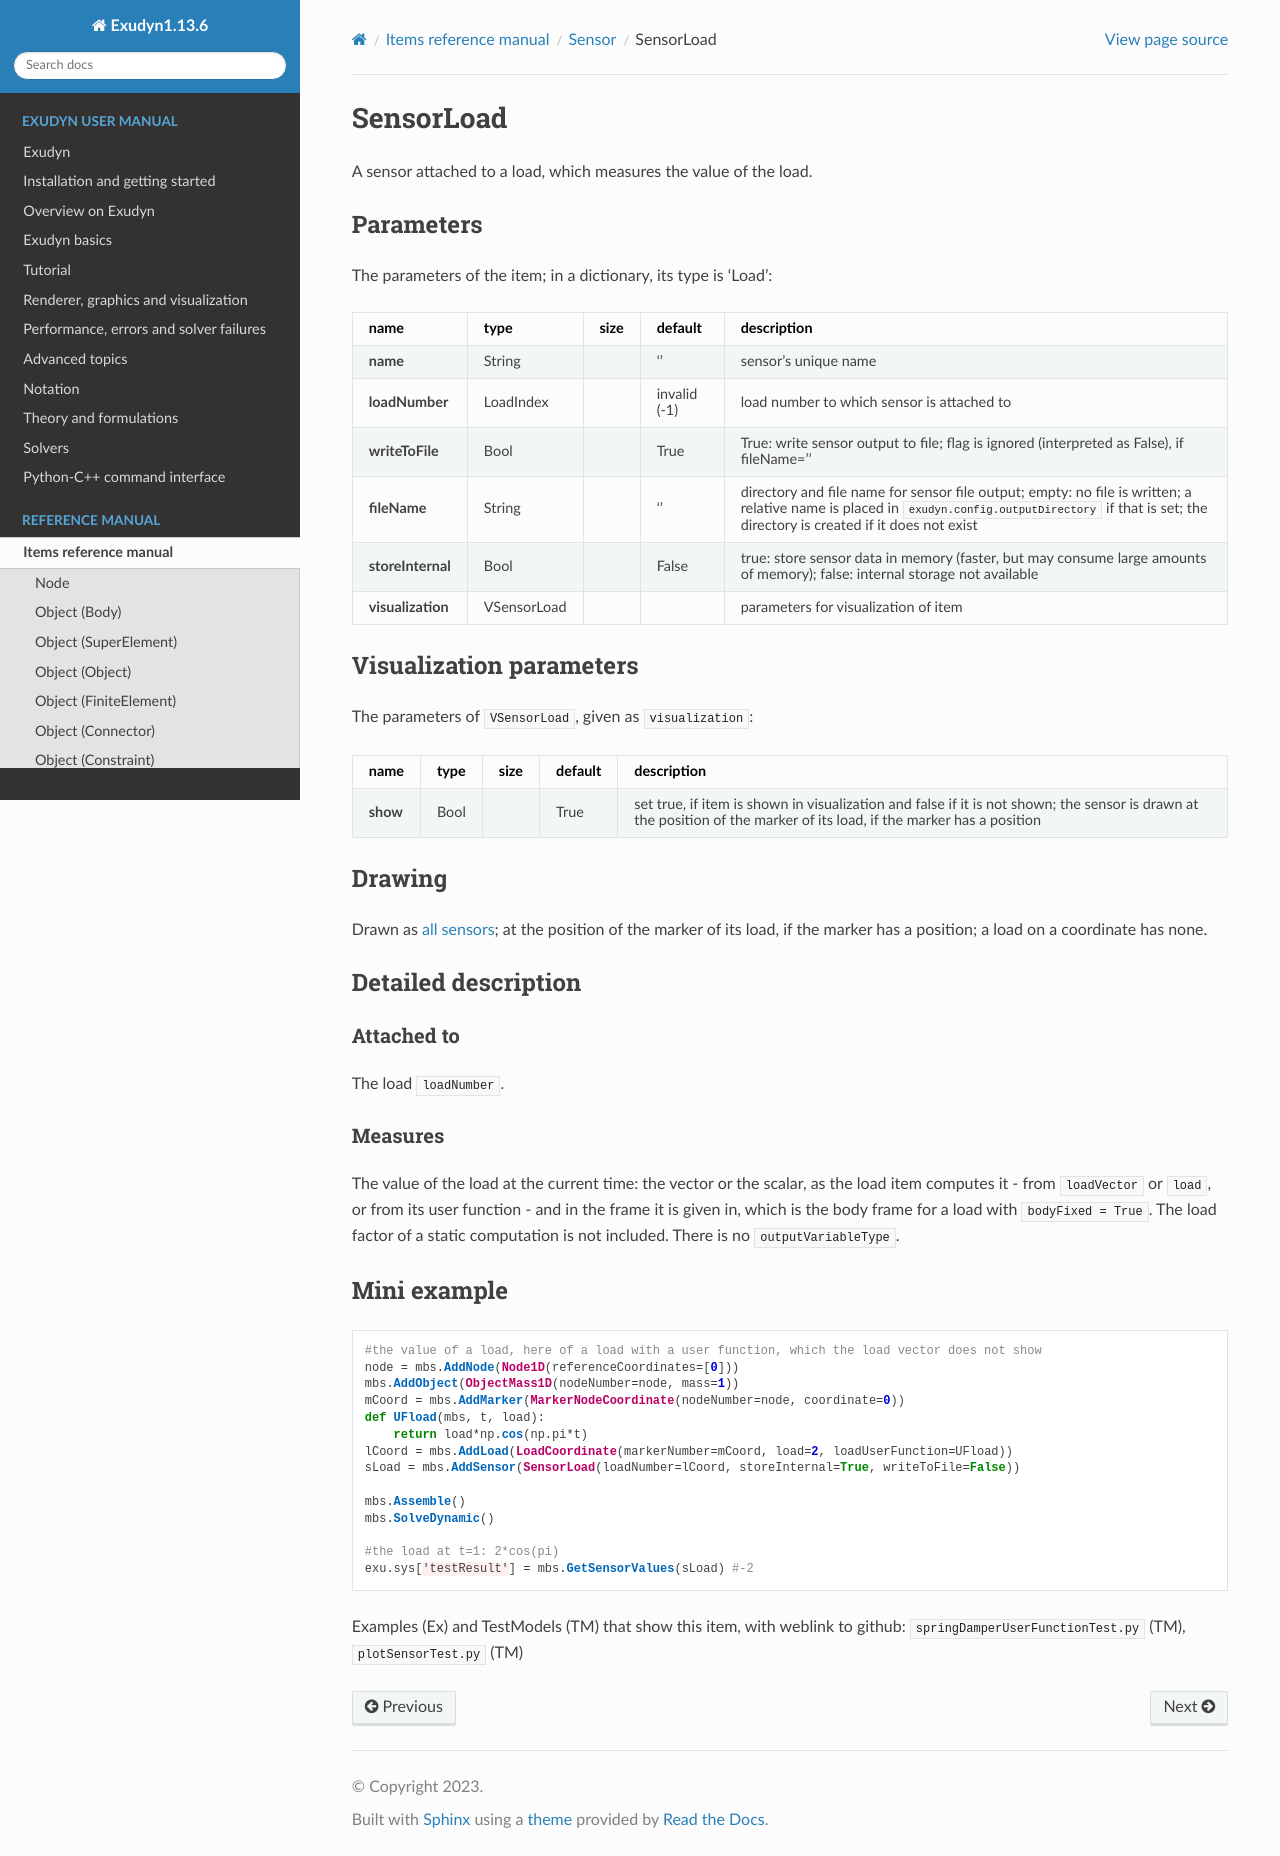

repository: jgerstmayr/EXUDYN · page: docs/generated/items/SensorLoad.html · generator: sphinx

<!-- GENERATED by tools/generators/itemDocsEmitter.py from definitions/ - do not edit -->
```{raw} latex
\clearpage
```

(sec-item-sensorload)=
# SensorLoad

A sensor attached to a load, which measures the value of the load.

## Parameters

The parameters of the item; in a dictionary, its type is 'Load':

| name | type | size | default | description |
|---|---|---|---|---|
| **name** | String |  | '' | sensor's unique name |
| **loadNumber** | LoadIndex |  | invalid (-1) | load number to which sensor is attached to |
| **writeToFile** | Bool |  | True | True: write sensor output to file; flag is ignored (interpreted as False), if fileName='' |
| **fileName** | String |  | '' | directory and file name for sensor file output; empty: no file is written; a relative name is placed in `exudyn.config.outputDirectory` if that is set; the directory is created if it does not exist |
| **storeInternal** | Bool |  | False | true: store sensor data in memory (faster, but may consume large amounts of memory); false: internal storage not available |
| **visualization** | VSensorLoad |  |  | parameters for visualization of item |

## Visualization parameters

The parameters of `VSensorLoad`, given as `visualization`:

| name | type | size | default | description |
|---|---|---|---|---|
| **show** | Bool |  | True | set true, if item is shown in visualization and false if it is not shown; the sensor is drawn at the position of the marker of its load, if the marker has a position |

## Drawing

Drawn as [all sensors](#sec-drawing-sensors); at the position of the marker of its load, if the marker has a position; a load on a coordinate has none.
(description-sensorload)=
## Detailed description

### Attached to

The load `loadNumber`.

### Measures

The value of the load at the current time: the vector or the scalar, as the load item computes it -
from `loadVector` or `load`, or from its user function - and in the frame it is given in, which is
the body frame for a load with `bodyFixed = True`. The load factor of a static computation is not
included. There is no `outputVariableType`.

(miniexample-sensorload)=
## Mini example


```python
#the value of a load, here of a load with a user function, which the load vector does not show
node = mbs.AddNode(Node1D(referenceCoordinates=[0]))
mbs.AddObject(ObjectMass1D(nodeNumber=node, mass=1))
mCoord = mbs.AddMarker(MarkerNodeCoordinate(nodeNumber=node, coordinate=0))
def UFload(mbs, t, load):
    return load*np.cos(np.pi*t)
lCoord = mbs.AddLoad(LoadCoordinate(markerNumber=mCoord, load=2, loadUserFunction=UFload))
sLoad = mbs.AddSensor(SensorLoad(loadNumber=lCoord, storeInternal=True, writeToFile=False))

mbs.Assemble()
mbs.SolveDynamic()

#the load at t=1: 2*cos(pi)
exu.sys['testResult'] = mbs.GetSensorValues(sLoad) #-2
```


Examples (Ex) and TestModels (TM) that show this item, with weblink to github: [`springDamperUserFunctionTest.py`](https://github.com/jgerstmayr/EXUDYN/blob/master/python/TestModels/springDamperUserFunctionTest.py) (TM), [`plotSensorTest.py`](https://github.com/jgerstmayr/EXUDYN/blob/master/python/TestModels/plotSensorTest.py) (TM)
